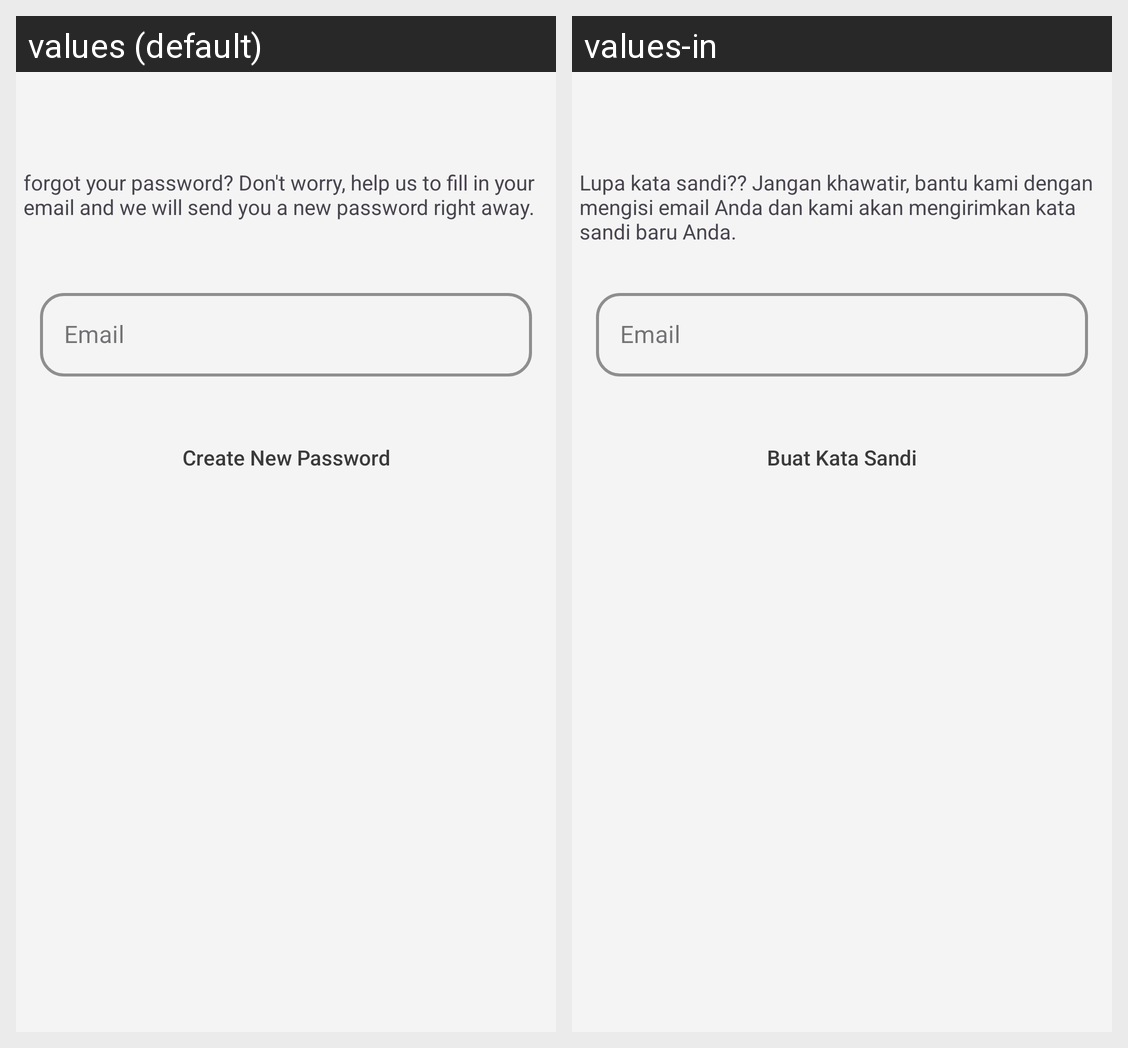

The same Android screen rendered under two of its app's locales, left to right. List the strings drawn on it with the default value and each locale's translation.
Android screen res/layout/activity_forgot_password.xml rendered under 2 locales, left to right: values (default), values-in. Device: Nexus 5 (rendered at 1080×1920; each locale shown at half size, 540×960, under a caption strip naming it); theme Theme.BahanbaKu.
Strings drawn on this screen, with the default value and each locale's value (text and hints the layout hard-codes, and strings that could not be matched under every locale, appear in the picture but are not listed):

text_forgot_password_page
  values: forgot your password? Don't worry, help us to fill in your email and we will send you a new password right away.
  values-in: Lupa kata sandi?? Jangan khawatir, bantu kami dengan mengisi email Anda dan kami akan mengirimkan kata sandi baru Anda.

email
  values: Email
  values-in: Email

create_new_password
  values: Create New Password
  values-in: Buat Kata Sandi
